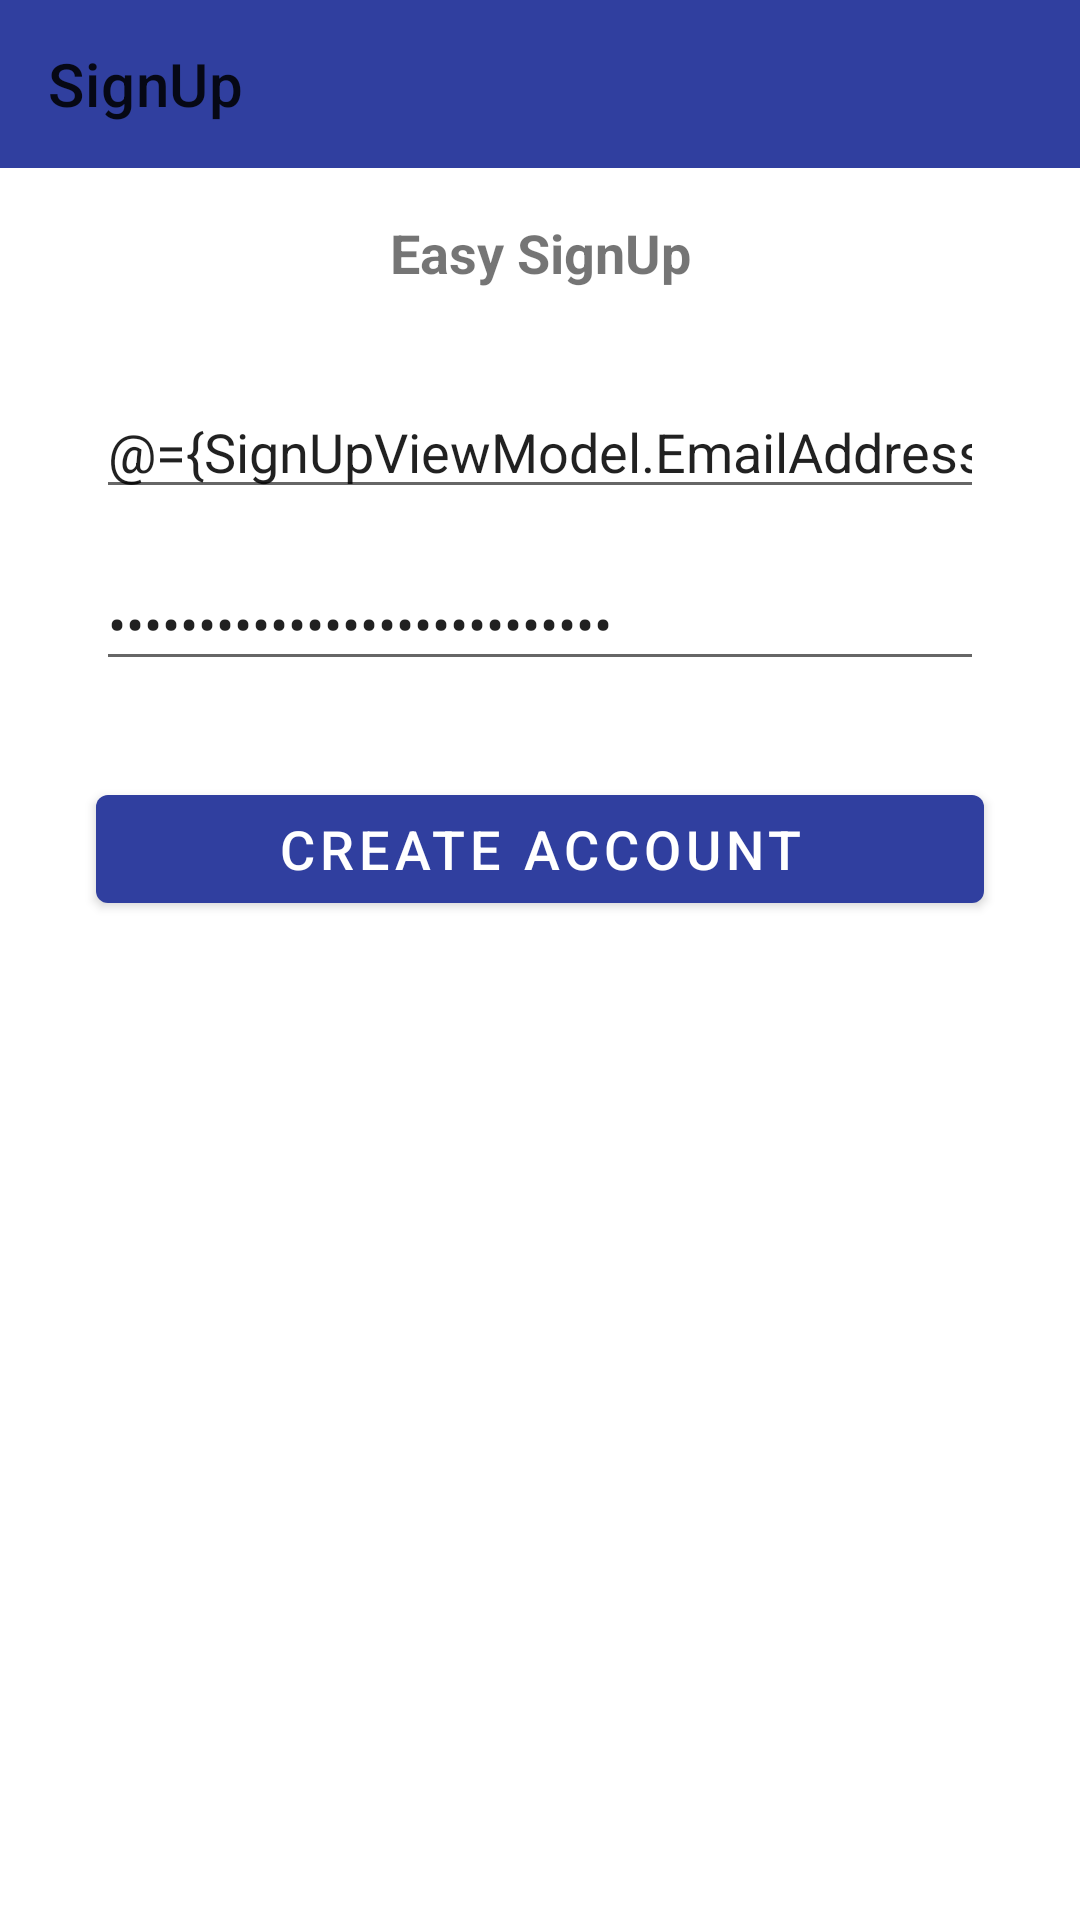

Here is an Android app screen rendered from its layout file. Give the layout XML and the strings, colors and styles it references.
<!-- AndroidManifest.xml: application theme Theme.App360 -->
<!-- res/layout/fragment_signup.xml -->
<?xml version="1.0" encoding="utf-8"?>
    <androidx.constraintlayout.widget.ConstraintLayout
        xmlns:android="http://schemas.android.com/apk/res/android"
        xmlns:app="http://schemas.android.com/apk/res-auto"
        xmlns:tools="http://schemas.android.com/tools"
        android:layout_width="match_parent"
        android:layout_height="match_parent"
        >

        <com.google.android.material.appbar.MaterialToolbar
            android:id="@+id/toolbar"
            android:layout_width="match_parent"
            android:layout_height="?attr/actionBarSize"
            android:background="?attr/colorPrimary"
            android:minHeight="?attr/actionBarSize"
            app:title="@string/signup"
            app:layout_constraintLeft_toLeftOf="parent"
            app:layout_constraintRight_toRightOf="parent"
            app:layout_constraintTop_toTopOf="parent"
            app:popupTheme="@style/ThemeOverlay.AppCompat.Light"
            app:theme="@style/ThemeOverlay.AppCompat.Dark.ActionBar"
            />

        <TextView
            android:id="@+id/lblTitle"
            android:layout_width="0dp"
            android:layout_height="wrap_content"
            android:layout_marginEnd="8dp"
            android:layout_marginStart="8dp"
            android:layout_marginTop="16dp"
            android:lineSpacingExtra="8sp"
            android:text="@string/signup_title"
            android:textAlignment="center"
            android:textSize="18sp"
            android:textStyle="bold"
            app:layout_constraintEnd_toEndOf="parent"
            app:layout_constraintStart_toStartOf="parent"
            app:layout_constraintTop_toBottomOf="@id/toolbar" />

        <EditText
            android:id="@+id/txtEmailAddress"
            android:layout_width="0dp"
            android:layout_height="wrap_content"
            android:layout_marginEnd="32dp"
            android:layout_marginStart="32dp"
            android:layout_marginTop="32dp"
            android:ems="10"
            android:hint="@string/e_mail_address"
            android:inputType="textEmailAddress"
            android:text="@={SignUpViewModel.EmailAddress}"
            app:layout_constraintEnd_toEndOf="parent"
            app:layout_constraintStart_toStartOf="parent"
            app:layout_constraintTop_toBottomOf="@+id/lblTitle" />

        <EditText
            android:id="@+id/txtPassword"
            android:layout_width="0dp"
            android:layout_height="wrap_content"
            android:layout_marginEnd="32dp"
            android:layout_marginStart="32dp"
            android:layout_marginTop="16dp"
            android:ems="10"
            android:hint="@string/password"
            android:inputType="textPassword"
            android:text="@={SignUpViewModel.Password}"
            app:layout_constraintEnd_toEndOf="parent"
            app:layout_constraintStart_toStartOf="parent"
            app:layout_constraintTop_toBottomOf="@+id/txtEmailAddress" />

        <Button
            android:id="@+id/btnLogin"
            android:layout_width="0dp"
            android:layout_height="wrap_content"
            android:layout_marginEnd="32dp"
            android:layout_marginStart="32dp"
            android:layout_marginTop="32dp"
            android:text="@string/create_account"
            android:onClick="@{(v) -> SignUpViewModel.onClick(v)}"
            android:textSize="18sp"
            app:layout_constraintEnd_toEndOf="parent"
            app:layout_constraintStart_toStartOf="parent"
            app:layout_constraintTop_toBottomOf="@+id/txtPassword" />





    </androidx.constraintlayout.widget.ConstraintLayout>
<!-- resources referenced by this layout -->
<resources>
  <string name="create_account">Create Account</string>
  <string name="e_mail_address">E-Mail Address</string>
  <string name="password">Password</string>
  <string name="signup">SignUp</string>
  <string name="signup_title">Easy SignUp</string>
  <style name="Theme.App360" parent="Theme.MaterialComponents.DayNight.NoActionBar">
          
          <item name="colorPrimary">@color/primaryColor</item>
          <item name="colorPrimaryVariant">@color/primaryDarkColor</item>
          <item name="colorOnPrimary">@color/white</item>
          <item name="colorOnSurface">@color/black</item>
  
          
          <item name="colorSecondary">@color/secondaryColor</item>
          <item name="colorSecondaryVariant">@color/secondaryDarkColor</item>
          <item name="colorOnSecondary">@color/black</item>
          
          <item name="android:statusBarColor" tools:targetApi="l">?attr/colorPrimaryVariant</item>
          
      </style>
  <color name="primaryColor">#303f9f</color>
  <color name="primaryDarkColor">#001970</color>
  <color name="white">#FFFFFF</color>
  <color name="black">#FF000000</color>
  <color name="secondaryColor">#c2c2c2</color>
  <color name="secondaryDarkColor">#929292</color>
</resources>
